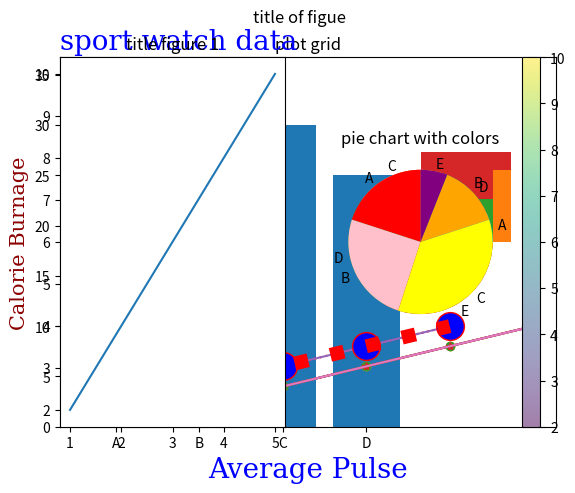

Reproduce this figure in Python.
import matplotlib.pyplot as plt
#example1 : creating a simple line
#sample data
x = [1, 2, 3, 4, 5]
y = [2, 4, 6, 8, 10]
#create the plot
plt.plot(x,y)
#add labels and title
plt.xlabel("X axis label")
plt.ylabel("Y axis label")
plt.title("title of the plot")
#display the plot
plt.show()
#example2 : creating bar chart
#sample data 
x = ["A", "B", "C", "D"]
y = [20, 35, 30, 25]
#create the bar chart using the sample data 
plt.bar(x,y)
#Add labels and title
plt.xlabel("Categories")
plt.ylabel("Values")
plt.title("Bar chart")
#display the plot
plt.show()
#Example3: creating a scatter plot 
x = [1, 2, 3, 4, 5]
y = [2, 4, 6, 8, 10]
#create the plot 
plt.scatter(x,y)
#Add labels and title
plt.xlabel("X axis label")
plt.ylabel("Y axis label")
plt.title("Scatter plot")
#display the plot
plt.show()
#plot function
#Example 4 : simple plot
x = [1, 2, 3, 4, 5]
y = [2, 4, 6, 8, 10]
plt.plot(x, y)
plt.title("simple plot")
plt.show()
#Example 5: plot with out line 
x = [1, 2, 3, 4, 5]
y = [2, 4, 6, 8, 10]
plt.plot(x, y, "o")
plt.title("plot with out line")
plt.show() 
#example 6: 
x = [1, 2, 3, 4, 5]
y = [2, 4, 6, 8, 10]
plt.plot(x, y, marker="*")
plt.title("changing marker")
plt.show()
#Example 7: 
x = [1, 2, 3, 4, 5]
y = [2, 4, 6, 8, 10]
plt.plot(y, "o:r")
plt.title("plot changing ")
plt.show()
#Example 8:
x = [1, 2, 3, 4, 5]
y = [2, 4, 6, 8, 10]
plt.plot(y, marker="o", ms=20, mec="r", mfc="b")
plt.title("plot after changin characters")
plt.show()
#example 9:
x = [1, 2, 3, 4, 5]
y = [2, 4, 6, 8, 10]
plt.plot(y, linestyle = "dotted", color = "red", linewidth = "10")
plt.title("plot using new characters")
plt.show()
#example 10:
font1 = {"family": "serif", "color": "blue", "size":20}
font2= {"family": "serif", "color": "darkred", "size":15}
plt.plot(x, y)
plt.xlabel("Average Pulse", fontdict=font1)
plt.ylabel("Calorie Burnage", fontdict=font2)
plt.title("sport watch data", fontdict=font1 , loc ="Left") #by default loc= center
plt.show()
#Example 11 :
x = [1, 2, 3, 4, 5]
y = [2, 4, 6, 8, 10]
plt.plot(x,y)
plt.grid() 
plt.grid(axis ="x") 
plt.grid(axis= "y")
plt.title("plot grid")
plt.show()
#Example 12: 
#plot1 
x = [1, 2, 3, 4, 5]
y = [2, 4, 6, 8, 10]
plt.subplot(1,2,1) # the figure has 1 row, 2 columns and this is the first plot
plt.plot(x,y)
plt.title("title figure 1")# title for first figure
#plot2 
x = [2, 4, 6, 8, 10]
y = [2, 4, 6, 8, 10]
plt.subplot(1,2,2) # the figure has  row, 2 columns and this is plot is the second plot
plt.plot(x,y)
plt.title("title of figure 2") # title for the second figure 
plt.suptitle("title of figue") # suptitle() to give title of entire figure
plt.show() 
#Example 13: 
x = [1, 2, 3, 4, 5]
y = [2, 4, 6, 8, 10]
plt.scatter(x,y)
plt.show()
#Example 14: 
#day one 
x1 = [1, 2, 3, 4, 5]
y1 = [2, 4, 6, 8, 10]
plt.scatter(x1,y1)
#day two 
x2 = [2, 4, 6, 8, 10]
y2 = [2, 4, 6, 8, 10]
plt.scatter(x2,y2 , c= y2 , cmap="viridis" , s = 100, alpha=0.5)
plt.colorbar()
plt.show()
#Example 15: 
x = [1, 2, 3, 4, 5]
y = [2, 4, 6, 8, 10]
plt.bar(x,y)
plt.show()
# Example 16: 
x = [1, 2, 3, 4, 5]
y = [2, 4, 6, 8, 10]
plt.barh(x,y)
plt.show()
#example 17: 
x = [1, 2, 3, 4, 5]
y = [2, 4, 6, 8, 10]
plt.hist(x) 
plt.show()
#example 18: 
x = [1, 2, 3, 4, 5]
y = [2, 4, 6, 8, 10]
plt.hist(x, bins=y) # change y to bins=y to specify the bin edges
plt.show()
#Example 19
x = [1, 2, 3, 4, 5]
y = [2, 4, 6, 8, 10]
plt.pie(y)
plt.show()
#example 20: 
import matplotlib.pyplot as plt
x = [1, 2, 3, 4, 5]
y = [2, 4, 6, 8, 10]
label_name = ["A", "B", "C", "D", "E"] # add labels for each data point
plt.pie(y, labels= label_name) # specify the correct variable name for the labels
plt.title("Pie chart")
plt.show()
#example 21: 
import matplotlib.pyplot as plt
label_name = ["A", "B", "C", "D", "E"] 
size = [20, 25, 35, 14, 6]
colors= ["red", "pink", "yellow", "orange", "purple"]
plt.pie(size, labels= label_name, colors= colors, startangle=90)
plt.title("pie chart with colors")
plt.show()











